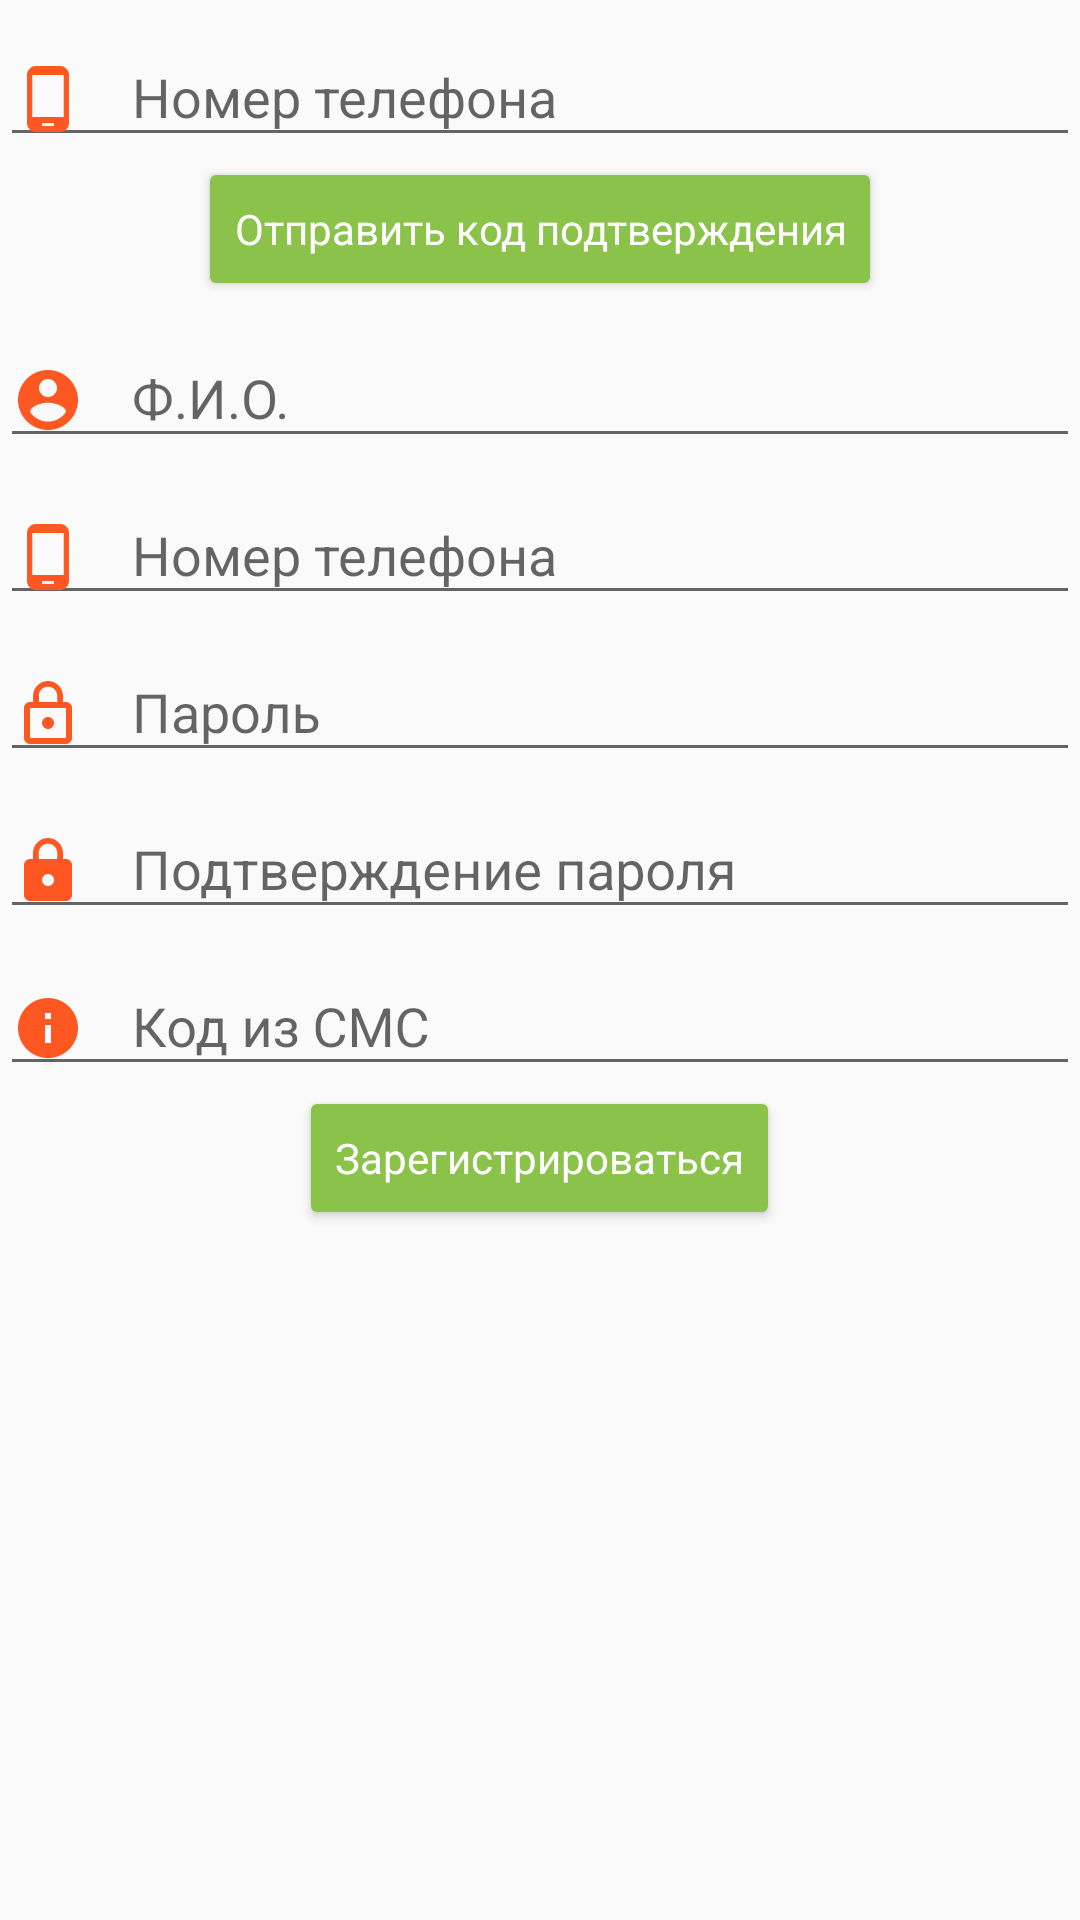

Layout XML and referenced resources for this Android screen:
<!-- AndroidManifest.xml: application theme AppTheme -->
<!-- res/layout/fragment_register.xml -->
<LinearLayout xmlns:android="http://schemas.android.com/apk/res/android"
    xmlns:tools="http://schemas.android.com/tools"
    android:layout_width="match_parent"
    android:layout_height="match_parent"
    android:orientation="vertical"
    tools:context="taxi.lemon.fragments.RegisterFragment"
    android:focusable="true"
    android:focusableInTouchMode="true"
    >

    <include
        android:id="@+id/phone_to_code_confirm"
        layout="@layout/item_phone_to_code_confirm"/>

    <LinearLayout
        android:id="@+id/ll_reg_info_container"
        android:layout_width="match_parent"
        android:layout_height="wrap_content"
        android:orientation="vertical"
        >

        <android.support.design.widget.TextInputLayout
            android:id="@+id/til_name"
            android:layout_width="match_parent"
            android:layout_height="wrap_content"
            >
            <EditText
                android:id="@+id/et_name"
                android:hint="@string/rf_hint_name"
                android:inputType="textPersonName"
                style="@style/AppTheme.EditText"
                android:drawableStart="@drawable/ic_name"
                android:drawableLeft="@drawable/ic_name"
                android:nextFocusDown="@+id/et_phone"
                />
        </android.support.design.widget.TextInputLayout>


        <android.support.design.widget.TextInputLayout
            android:id="@+id/til_phone"
            android:layout_width="match_parent"
            android:layout_height="wrap_content"
            >
            <EditText
                android:id="@+id/et_phone"
                android:hint="@string/rf_hint_phone"
                android:inputType="phone"
                style="@style/AppTheme.EditText"
                android:drawableStart="@drawable/ic_phone"
                android:drawableLeft="@drawable/ic_phone"
                />
        </android.support.design.widget.TextInputLayout>


        <include layout="@layout/item_password_fields"/>

        <android.support.design.widget.TextInputLayout
            android:id="@+id/til_code"
            android:layout_width="match_parent"
            android:layout_height="wrap_content"
            >
            <EditText
                android:id="@+id/et_code"
                android:hint="@string/rf_hint_code"
                android:inputType="number"
                style="@style/AppTheme.EditText"
                android:drawableLeft="@drawable/ic_code"
                android:drawableStart="@drawable/ic_code"
                />
        </android.support.design.widget.TextInputLayout>

        <Button
            android:id="@+id/btn_register"
            style="@style/AppTheme.Button"
            android:text="@string/rf_btn_register"
            android:layout_gravity="center_horizontal"
            />

    </LinearLayout>

</LinearLayout>
<!-- res/layout/item_phone_to_code_confirm.xml (included above) -->
<?xml version="1.0" encoding="utf-8"?>
<LinearLayout xmlns:android="http://schemas.android.com/apk/res/android"
    android:orientation="vertical"
    android:layout_width="match_parent"
    android:layout_height="wrap_content">

    <android.support.design.widget.TextInputLayout
        android:id="@+id/til_phone"
        android:layout_width="match_parent"
        android:layout_height="wrap_content"
        >
        <EditText
            android:id="@+id/et_phone_for_code"
            android:hint="@string/rf_hint_phone"
            android:inputType="phone"
            style="@style/AppTheme.EditText"
            android:drawableStart="@drawable/ic_phone"
            android:drawableLeft="@drawable/ic_phone"
            />
    </android.support.design.widget.TextInputLayout>

    <Button
        android:id="@+id/btn_confirm"
        style="@style/AppTheme.Button"
        android:text="@string/rf_send_confirm_code"
        android:layout_gravity="center_horizontal"
        />

</LinearLayout>
<!-- res/layout/item_password_fields.xml (included above) -->
<?xml version="1.0" encoding="utf-8"?>
<merge xmlns:android="http://schemas.android.com/apk/res/android">
    <android.support.design.widget.TextInputLayout
        android:id="@+id/til_password"
        android:layout_width="match_parent"
        android:layout_height="wrap_content">
        <EditText
            android:id="@+id/et_password"
            android:hint="@string/rf_hint_password"
            android:inputType="textPassword"
            android:drawableStart="@drawable/ic_pre_password"
            android:drawableLeft="@drawable/ic_pre_password"
            android:nextFocusDown="@+id/et_confirm_password"
            style="@style/AppTheme.EditText"
            />
    </android.support.design.widget.TextInputLayout>

    <android.support.design.widget.TextInputLayout
        android:id="@+id/til_confirm_password"
        android:layout_width="match_parent"
        android:layout_height="wrap_content">
        <EditText
            android:id="@+id/et_confirm_password"
            android:hint="@string/rf_hint_confirm_password"
            android:inputType="textPassword"
            android:drawableStart="@drawable/ic_password"
            android:drawableLeft="@drawable/ic_password"
            style="@style/AppTheme.EditText"
            />
    </android.support.design.widget.TextInputLayout>

</merge>
<!-- resources referenced by this layout -->
<resources>
  <!-- drawable ic_code (drawable) -->
  <vector xmlns:android="http://schemas.android.com/apk/res/android"
          android:width="24dp"
          android:height="24dp"
          android:viewportWidth="24.0"
          android:viewportHeight="24.0">
      <path
          android:fillColor="#FF5722"
          android:pathData="M12,2C6.48,2 2,6.48 2,12s4.48,10 10,10 10,-4.48 10,-10S17.52,2 12,2zm1,15h-2v-6h2v6zm0,-8h-2V7h2v2z"/>
  </vector>
  <!-- drawable ic_name (drawable) -->
  <vector xmlns:android="http://schemas.android.com/apk/res/android"
          android:width="24dp"
          android:height="24dp"
          android:viewportWidth="24.0"
          android:viewportHeight="24.0">
      <path
          android:fillColor="#FF5722"
          android:pathData="M12,2C6.48,2 2,6.48 2,12s4.48,10 10,10 10,-4.48 10,-10S17.52,2 12,2zm0,3c1.66,0 3,1.34 3,3s-1.34,3 -3,3 -3,-1.34 -3,-3 1.34,-3 3,-3zm0,14.2c-2.5,0 -4.71,-1.28 -6,-3.22 0.03,-1.99 4,-3.08 6,-3.08 1.99,0 5.97,1.09 6,3.08 -1.29,1.94 -3.5,3.22 -6,3.22z"/>
  </vector>
  <!-- drawable ic_password (drawable) -->
  <vector xmlns:android="http://schemas.android.com/apk/res/android"
          android:width="24dp"
          android:height="24dp"
          android:viewportWidth="24.0"
          android:viewportHeight="24.0">
      <path
          android:fillColor="#FF5722"
          android:pathData="M18,8h-1V6c0,-2.76 -2.24,-5 -5,-5S7,3.24 7,6v2H6c-1.1,0 -2,0.9 -2,2v10c0,1.1 0.9,2 2,2h12c1.1,0 2,-0.9 2,-2V10c0,-1.1 -0.9,-2 -2,-2zm-6,9c-1.1,0 -2,-0.9 -2,-2s0.9,-2 2,-2 2,0.9 2,2 -0.9,2 -2,2zm3.1,-9H8.9V6c0,-1.71 1.39,-3.1 3.1,-3.1 1.71,0 3.1,1.39 3.1,3.1v2z"/>
  </vector>
  <!-- drawable ic_phone (drawable) -->
  <vector xmlns:android="http://schemas.android.com/apk/res/android"
          android:width="24dp"
          android:height="24dp"
          android:viewportWidth="24.0"
          android:viewportHeight="24.0">
      <path
          android:fillColor="#FF5722"
          android:pathData="M16,1H8C6.34,1 5,2.34 5,4v16c0,1.66 1.34,3 3,3h8c1.66,0 3,-1.34 3,-3V4c0,-1.66 -1.34,-3 -3,-3zm-2,20h-4v-1h4v1zm3.25,-3H6.75V4h10.5v14z"/>
  </vector>
  <string name="rf_btn_register">Зарегистрироваться</string>
  <string name="rf_hint_code">Код из СМС</string>
  <string name="rf_hint_confirm_password">Подтверждение пароля</string>
  <string name="rf_hint_name">Ф.И.О.</string>
  <string name="rf_hint_password">Пароль</string>
  <string name="rf_hint_phone">Номер телефона</string>
  <string name="rf_send_confirm_code">Отправить код подтверждения</string>
  <style name="AppTheme.Button">
          <item name="android:layout_width">wrap_content</item>
          <item name="android:layout_height">wrap_content</item>
          <item name="android:textColor">@android:color/white</item>
          <item name="android:textSize">@dimen/btns_text_size</item>
          <item name="android:textAllCaps">false</item>
      </style>
  <style name="AppTheme.EditText">
          <item name="android:layout_width">match_parent</item>
          <item name="android:layout_height">wrap_content</item>
          <item name="android:textSize">@dimen/et_text_size</item>
          <item name="android:drawablePadding">16dp</item>
      </style>
  <style name="AppTheme" parent="Theme.AppCompat.Light.NoActionBar">
          
          <item name="colorPrimary">@color/colorPrimary</item>
          <item name="colorPrimaryDark">@color/colorPrimaryDark</item>
          <item name="colorAccent">@color/colorAccent</item>
          <item name="titleTextColor">@android:color/white</item>
          <item name="colorButtonNormal">@color/colorAccent</item>
      </style>
  <dimen name="btns_text_size">14sp</dimen>
  <dimen name="et_text_size">18sp</dimen>
  <color name="colorPrimary">#ffc107</color>
  <color name="colorPrimaryDark">#ffa000</color>
  <color name="colorAccent">#8bc34a</color>
</resources>
